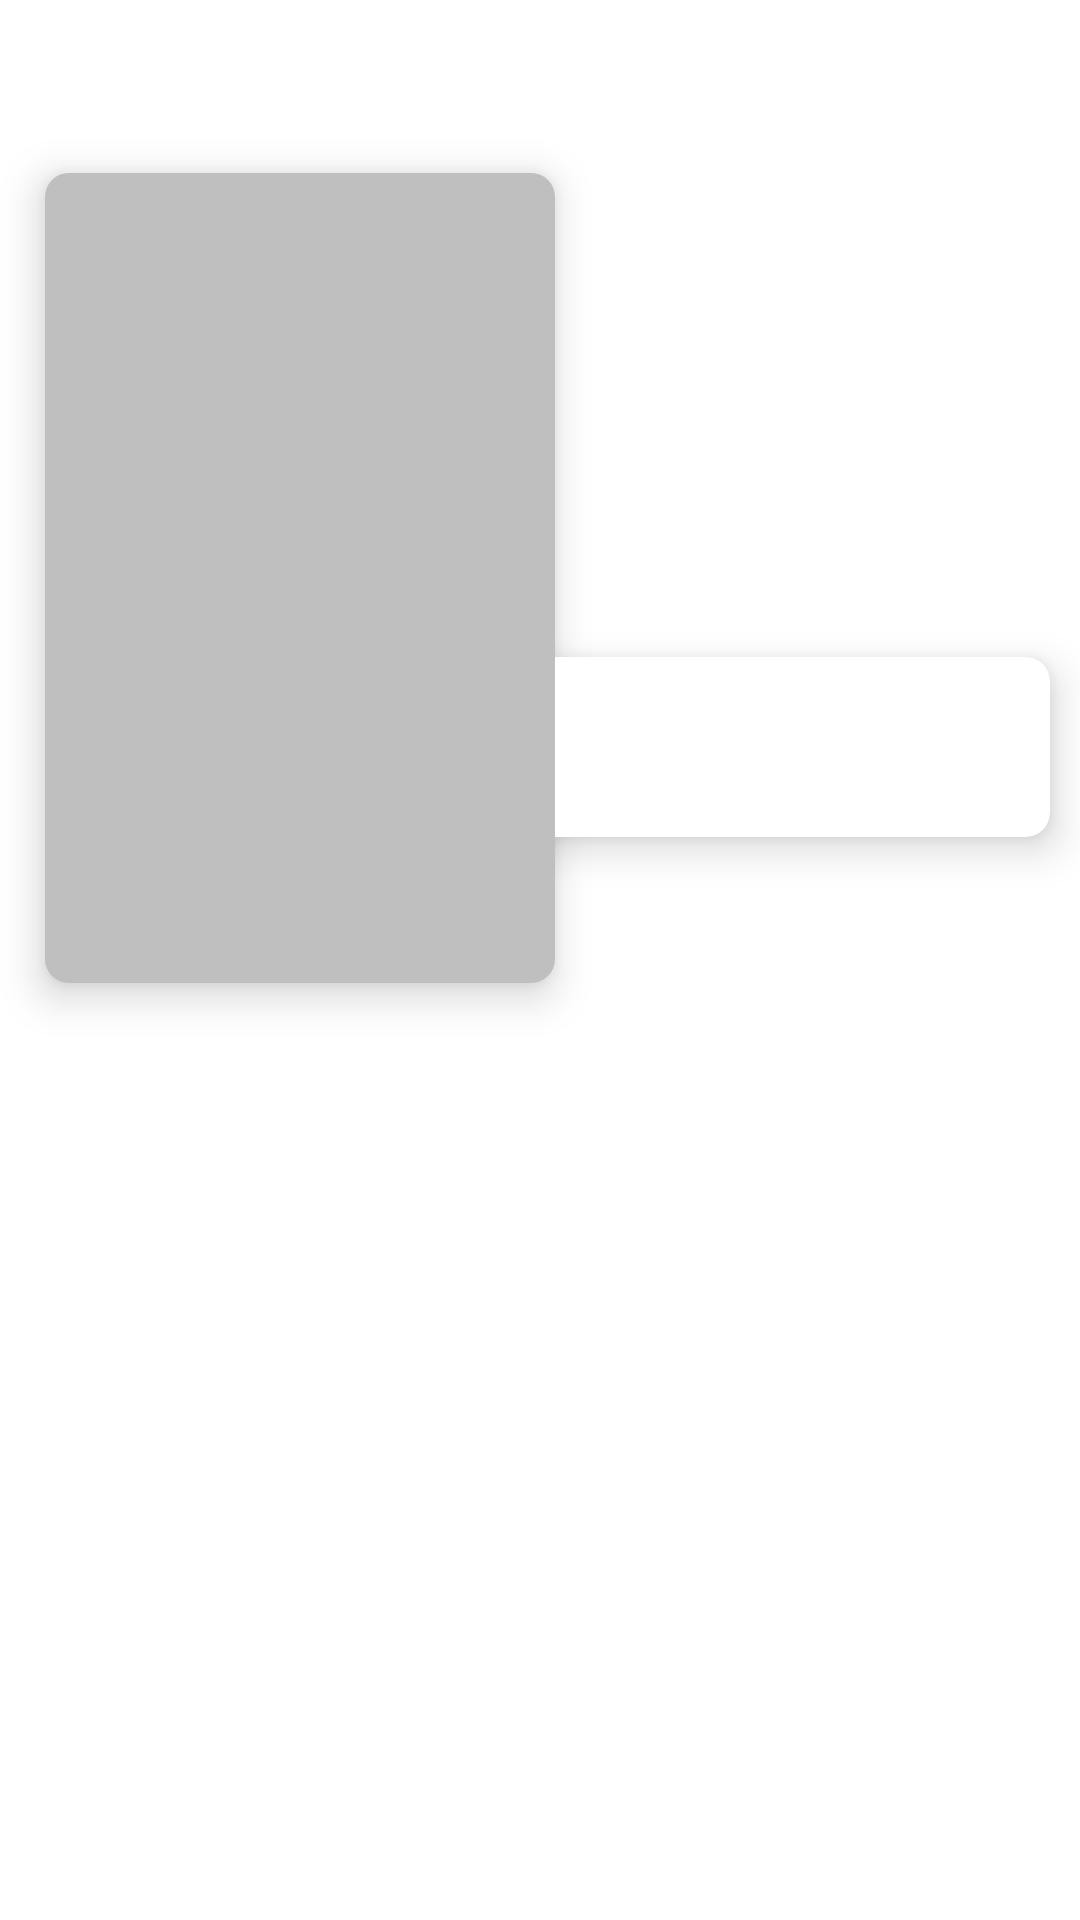

Write the Android layout XML for this screen, with the resource values it uses.
<!-- AndroidManifest.xml: application theme Theme.Gowl -->
<!-- res/layout/select_activity_film.xml -->
<?xml version="1.0" encoding="utf-8"?>
<androidx.constraintlayout.widget.ConstraintLayout xmlns:android="http://schemas.android.com/apk/res/android"
    xmlns:tools="http://schemas.android.com/tools"
    android:layout_width="match_parent"
    android:layout_height="match_parent"
    xmlns:app="http://schemas.android.com/apk/res-auto">

    <ProgressBar
        android:id="@+id/progressBarSelectActivity"
        android:layout_width="50dp"
        android:layout_height="50dp"
        android:visibility="gone"
        app:layout_constraintTop_toTopOf="parent"
        app:layout_constraintStart_toStartOf="parent"
        app:layout_constraintEnd_toEndOf="parent"
        app:layout_constraintBottom_toBottomOf="parent"
        />


    <androidx.cardview.widget.CardView
        android:id="@+id/cardText"
        android:layout_width="210dp"
        android:layout_height="60dp"
        android:layout_margin="10dp"
        app:cardCornerRadius="8dp"
        app:cardElevation="8dp"
        app:layout_constraintBottom_toBottomOf="parent"
        app:layout_constraintEnd_toEndOf="parent"
        app:layout_constraintHorizontal_bias="1.0"
        app:layout_constraintStart_toEndOf="@+id/cardViewPage"
        app:layout_constraintTop_toBottomOf="@+id/recycleSelectImgHead"
        app:layout_constraintVertical_bias="0.025">

        <TextView
            android:id="@+id/tv_SelectPage_Film"
            android:layout_width="wrap_content"
            android:layout_height="wrap_content"
            android:layout_margin="5dp"
            android:shadowColor="#070707"
            android:shadowDx="5"
            android:textStyle="bold" />


    </androidx.cardview.widget.CardView>

    <androidx.recyclerview.widget.RecyclerView
        android:id="@+id/recycleSelectImgHead"
        android:layout_width="match_parent"
        android:layout_height="200dp"
        app:layout_constraintEnd_toEndOf="parent"
        app:layout_constraintStart_toStartOf="parent"
        app:layout_constraintTop_toTopOf="parent" />


    <androidx.cardview.widget.CardView
        android:id="@+id/cardViewPage"
        android:layout_width="170dp"
        android:layout_height="270dp"
        android:layout_margin="15dp"
        android:layout_marginStart="16dp"
        app:cardCornerRadius="8dp"
        app:cardElevation="8dp"
        app:layout_constraintBottom_toBottomOf="parent"
        app:layout_constraintStart_toStartOf="parent"
        app:layout_constraintTop_toTopOf="parent"
        app:layout_constraintVertical_bias="0.125">


        <ImageView
            android:id="@+id/imageSelectFilm"
            android:layout_width="match_parent"
            android:layout_height="match_parent"
            android:scaleType="centerCrop"
            android:src="#88888888" />
    </androidx.cardview.widget.CardView>

    <TextView
        android:id="@+id/textViewOfFilm"
        android:layout_width="wrap_content"
        android:layout_height="wrap_content"
        android:layout_margin="10dp"
        app:layout_constraintBottom_toBottomOf="parent"
        app:layout_constraintEnd_toEndOf="parent"
        app:layout_constraintHorizontal_bias="0.498"
        app:layout_constraintStart_toStartOf="parent"
        app:layout_constraintTop_toBottomOf="@+id/cardViewPage"
        app:layout_constraintVertical_bias="0.075" />


    







</androidx.constraintlayout.widget.ConstraintLayout>
<!-- resources referenced by this layout -->
<resources>
  <style name="Theme.Gowl" parent="Theme.MaterialComponents.DayNight.NoActionBar">
          
          <item name="colorPrimary">#121212</item>
          <item name="colorPrimaryVariant">#121212</item>
          <item name="colorOnPrimary">#121212</item>
          
          <item name="colorSecondary">@color/teal_200</item>
          <item name="colorSecondaryVariant">@color/teal_700</item>
          <item name="colorOnSecondary">@color/black</item>
          
          <item name="android:statusBarColor" tools:targetApi="l">?attr/colorPrimaryVariant</item>
          <item name="android:windowLightStatusBar">true</item>
          
      </style>
  <!-- not gathered from this repository: default colours our renderer supplied (Android Studio template values) -->
  <color name="teal_200">#FF03DAC5</color>
  <color name="teal_700">#FF018786</color>
  <color name="black">#FF000000</color>
</resources>
